Run: headless pygame with SDL's dummy video driver; simulated clock (each Clock.tick advances the game by its frame time, no real sleeping); random seed 0; keys injected as events and as key.get_pressed() state; no mouse input.
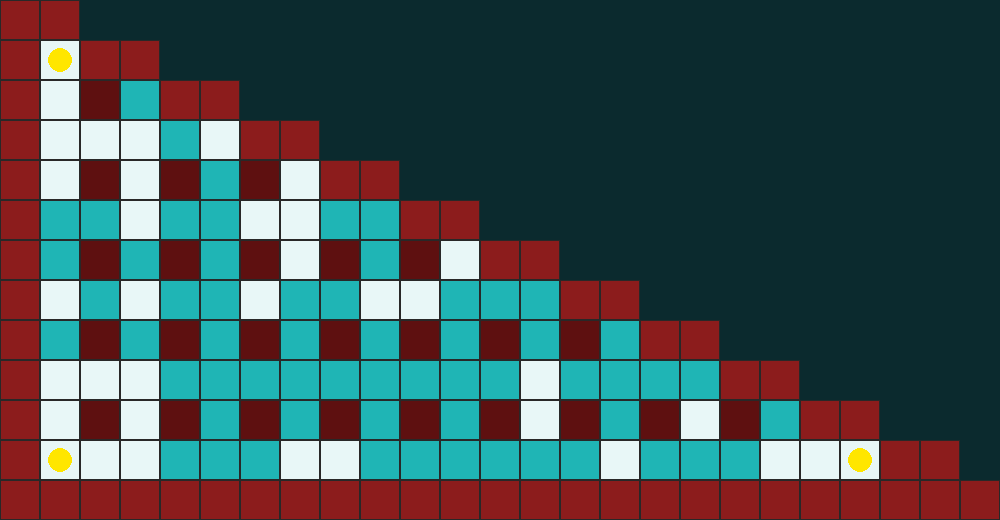
Frame 1 of 4 · flips 1–60 · no input
Frame 2 of 4 · flips 61–180 · tapped SPACE, RETURN · held RIGHT (→), D · screen unchanged from frame 1, image omitted
Frame 3 of 4 · flips 181–300 · held DOWN (↓), S · screen unchanged from frame 2, image omitted
Frame 4 of 4 · flips 301–420 · held LEFT (←), A, UP (↑), W · screen unchanged from frame 3, image omitted

The pygame program that drew these frames:

import pygame
import sys

pygame.init()


# ===== LEYENDA DE LA MATRIZ =====
# 0 = vacío (fuera del triángulo)   1 = muro
# 2 = pilar indestructible          3 = bloque destructible
# 4 = piso libre                    5 = inicio de jugador
NIVEL = [
    [1, 1, 0, 0, 0, 0, 0, 0, 0, 0, 0, 0, 0, 0, 0, 0, 0, 0, 0, 0, 0, 0, 0, 0, 0],
    [1, 5, 1, 1, 0, 0, 0, 0, 0, 0, 0, 0, 0, 0, 0, 0, 0, 0, 0, 0, 0, 0, 0, 0, 0],
    [1, 4, 2, 3, 1, 1, 0, 0, 0, 0, 0, 0, 0, 0, 0, 0, 0, 0, 0, 0, 0, 0, 0, 0, 0],
    [1, 4, 4, 4, 3, 4, 1, 1, 0, 0, 0, 0, 0, 0, 0, 0, 0, 0, 0, 0, 0, 0, 0, 0, 0],
    [1, 4, 2, 4, 2, 3, 2, 4, 1, 1, 0, 0, 0, 0, 0, 0, 0, 0, 0, 0, 0, 0, 0, 0, 0],
    [1, 3, 3, 4, 3, 3, 4, 4, 3, 3, 1, 1, 0, 0, 0, 0, 0, 0, 0, 0, 0, 0, 0, 0, 0],
    [1, 3, 2, 3, 2, 3, 2, 4, 2, 3, 2, 4, 1, 1, 0, 0, 0, 0, 0, 0, 0, 0, 0, 0, 0],
    [1, 4, 3, 4, 3, 3, 4, 3, 3, 4, 4, 3, 3, 3, 1, 1, 0, 0, 0, 0, 0, 0, 0, 0, 0],
    [1, 3, 2, 3, 2, 3, 2, 3, 2, 3, 2, 3, 2, 3, 2, 3, 1, 1, 0, 0, 0, 0, 0, 0, 0],
    [1, 4, 4, 4, 3, 3, 3, 3, 3, 3, 3, 3, 3, 4, 3, 3, 3, 3, 1, 1, 0, 0, 0, 0, 0],
    [1, 4, 2, 4, 2, 3, 2, 3, 2, 3, 2, 3, 2, 4, 2, 3, 2, 4, 2, 3, 1, 1, 0, 0, 0],
    [1, 5, 4, 4, 3, 3, 3, 4, 4, 3, 3, 3, 3, 3, 3, 4, 3, 3, 3, 4, 4, 5, 1, 1, 0],
    [1, 1, 1, 1, 1, 1, 1, 1, 1, 1, 1, 1, 1, 1, 1, 1, 1, 1, 1, 1, 1, 1, 1, 1, 1],
]

TAM = 40  # tamaño de cada celda en píxeles

# Colores (R, G, B)
COLOR_FONDO = (11, 42, 46)
COLORES = {
    1: (140, 28, 28),   # muro
    2: (94, 16, 16),   # pilar
    3: (31, 181, 181),   # bloque destructible
    4: (232, 247, 247),  # piso
    5: (232, 247, 247),  # piso (con jugador encima)
}
COLOR_JUGADOR = (255, 230, 0)
COLOR_BORDE = (40, 40, 40)

pygame.init()
FILAS = len(NIVEL)
COLUMNAS = len(NIVEL[0])
pantalla = pygame.display.set_mode((COLUMNAS * TAM, FILAS * TAM))
pygame.display.set_caption("Nivel 3 - Triángulo rectángulo")


def dibujar_mapa():
    pantalla.fill(COLOR_FONDO)
    # Recorremos la matriz con dos for: filas y columnas
    for fila in range(FILAS):
        for col in range(COLUMNAS):
            valor = NIVEL[fila][col]
            if valor == 0:
                continue  # fuera del triángulo, no se dibuja
            x = col * TAM
            y = fila * TAM
            pygame.draw.rect(pantalla, COLORES[valor], (x, y, TAM, TAM))
            pygame.draw.rect(pantalla, COLOR_BORDE, (x, y, TAM, TAM), 1)
            if valor == 5:
                pygame.draw.circle(pantalla, COLOR_JUGADOR, (x + TAM // 2, y + TAM // 2), TAM // 2 - 8)


corriendo = True
while corriendo:
    for evento in pygame.event.get():
        if evento.type == pygame.QUIT:
            corriendo = False
    dibujar_mapa()
    pygame.display.flip()

pygame.quit()
